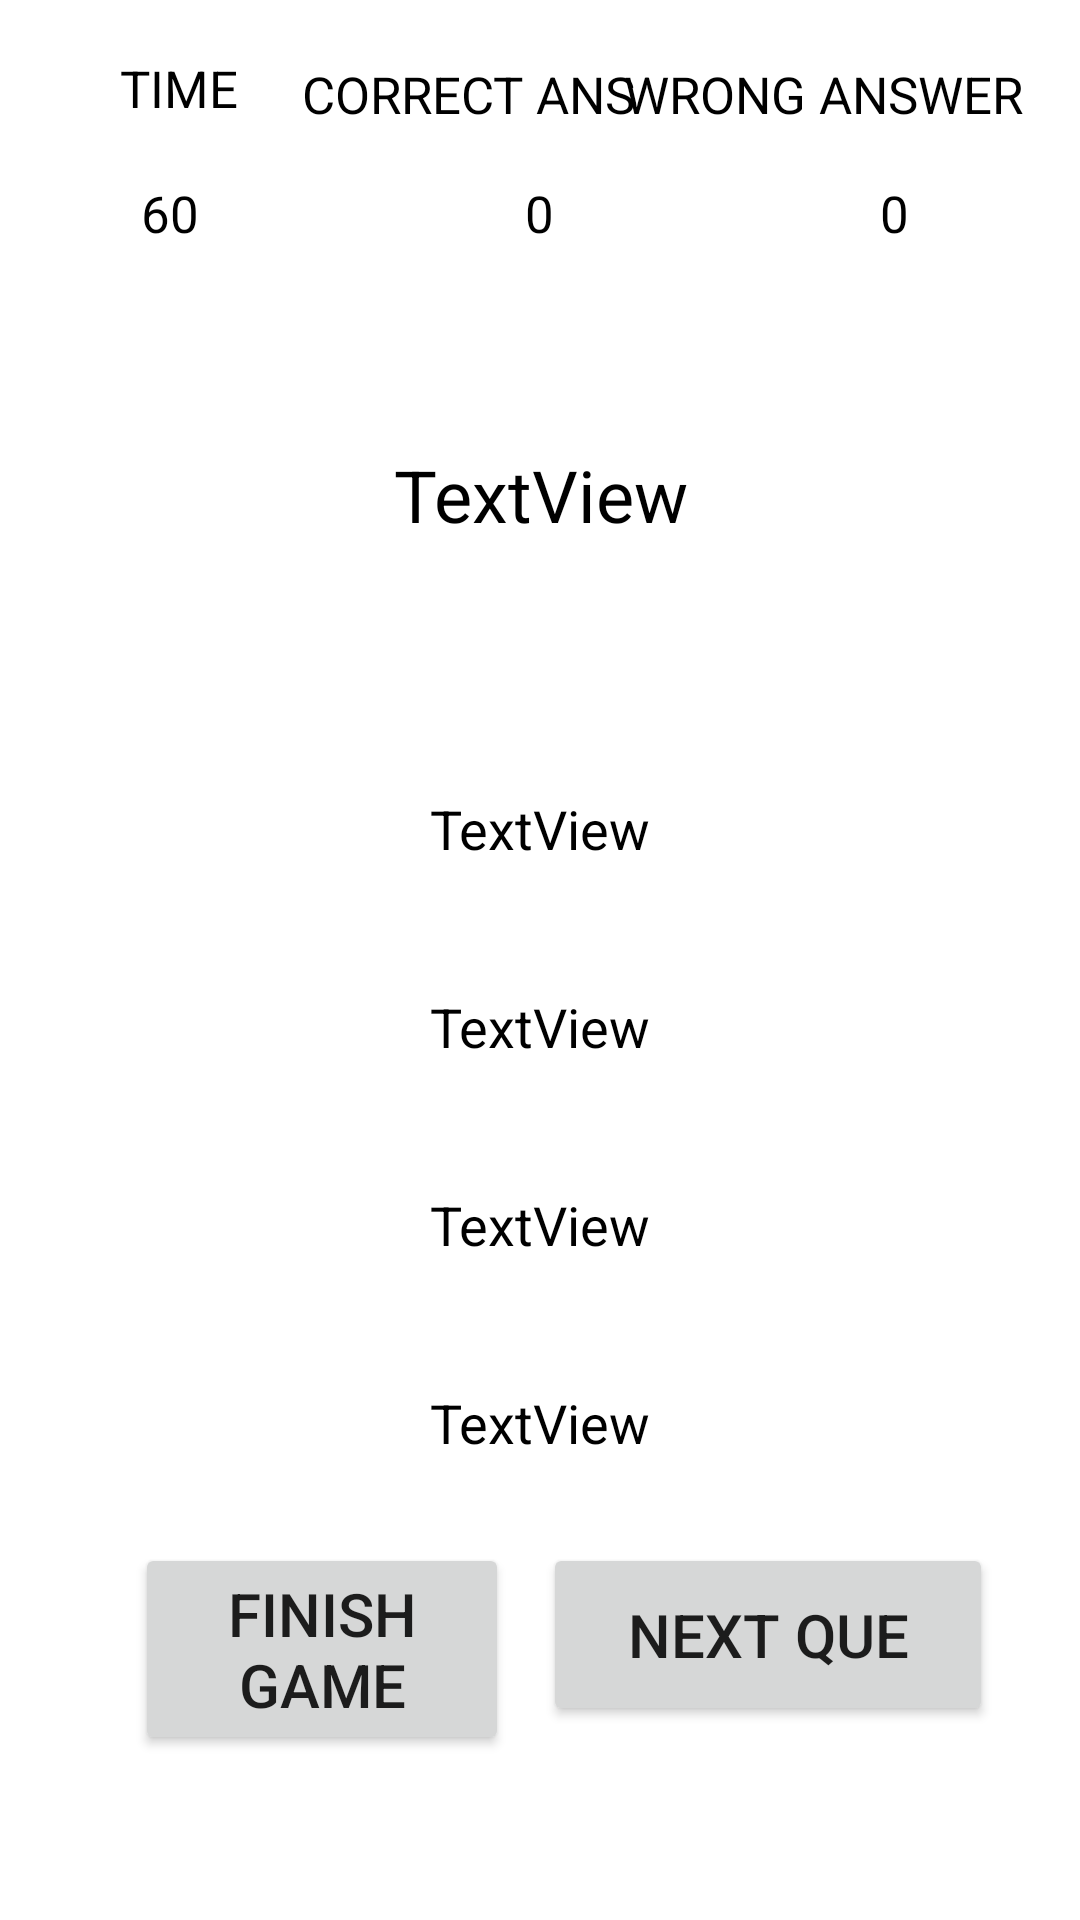

Write the Android layout XML for this screen, with the resource values it uses.
<!-- AndroidManifest.xml: application theme Theme.Quiznew -->
<!-- res/layout/activity_quizpg.xml -->
<?xml version="1.0" encoding="utf-8"?>
<androidx.constraintlayout.widget.ConstraintLayout xmlns:android="http://schemas.android.com/apk/res/android"
    xmlns:app="http://schemas.android.com/apk/res-auto"
    xmlns:tools="http://schemas.android.com/tools"
    android:layout_width="match_parent"
    android:layout_height="match_parent"
    android:background="@drawable/frontback"
    tools:context=".quizpg">

    <TextView
        android:id="@+id/COUNT"
        android:layout_width="wrap_content"
        android:layout_height="wrap_content"
        android:layout_marginStart="7dp"
        android:layout_marginTop="19dp"
        android:text="60"
        android:textColor="#000000"
        android:textSize="17sp"
        app:layout_constraintStart_toStartOf="@+id/time"
        app:layout_constraintTop_toBottomOf="@+id/time" />

    <TextView
        android:id="@+id/WRONG"
        android:layout_width="wrap_content"
        android:layout_height="wrap_content"
        android:layout_marginTop="17dp"
        android:layout_marginEnd="27dp"
        android:text="0"
        android:textColor="#000000"
        android:textSize="17sp"
        app:layout_constraintEnd_toEndOf="@+id/que"
        app:layout_constraintTop_toBottomOf="@+id/textView6" />

    <TextView
        android:id="@+id/correct"
        android:layout_width="wrap_content"
        android:layout_height="wrap_content"
        android:layout_marginTop="17dp"
        android:text="0"
        android:textColor="#000000"
        android:textSize="17sp"
        app:layout_constraintEnd_toStartOf="@+id/WRONG"
        app:layout_constraintHorizontal_bias="0.5"
        app:layout_constraintStart_toEndOf="@+id/COUNT"
        app:layout_constraintTop_toBottomOf="@+id/textView4" />

    <TextView
        android:id="@+id/a"
        android:layout_width="303dp"
        android:layout_height="50dp"
        android:layout_marginTop="24dp"
        android:background="#FFFFFF"
        android:gravity="center"
        android:text="TextView"
        android:textColor="#000000"
        android:textSize="18sp"
        app:layout_constraintEnd_toEndOf="parent"
        app:layout_constraintHorizontal_bias="0.5"
        app:layout_constraintStart_toStartOf="parent"
        app:layout_constraintTop_toBottomOf="@+id/que" />

    <TextView
        android:id="@+id/textView6"
        android:layout_width="wrap_content"
        android:layout_height="wrap_content"
        android:layout_marginTop="20dp"
        android:layout_marginEnd="19dp"
        android:text="WRONG ANSWER"
        android:textColor="#000000"
        android:textSize="17sp"
        app:layout_constraintEnd_toEndOf="parent"
        app:layout_constraintTop_toTopOf="parent" />

    <TextView
        android:id="@+id/d"
        android:layout_width="303dp"
        android:layout_height="50dp"
        android:layout_marginTop="16dp"
        android:background="#FFFFFF"
        android:gravity="center"
        android:text="TextView"
        android:textColor="#000000"
        android:textSize="18sp"
        app:layout_constraintEnd_toEndOf="parent"
        app:layout_constraintHorizontal_bias="0.5"
        app:layout_constraintStart_toStartOf="parent"
        app:layout_constraintTop_toBottomOf="@+id/c" />

    <Button
        android:id="@+id/nxt"
        android:layout_width="150dp"
        android:layout_height="61dp"
        android:layout_marginTop="15dp"
        android:layout_marginEnd="29dp"
        android:text="NEXT QUE"
        android:textSize="20sp"
        app:layout_constraintEnd_toEndOf="parent"
        app:layout_constraintTop_toBottomOf="@+id/d" />

    <Button
        android:id="@+id/finish"
        android:layout_width="0dp"
        android:layout_height="wrap_content"
        android:layout_marginStart="15dp"
        android:layout_marginTop="15dp"
        android:layout_marginEnd="15dp"
        android:text="FINISH GAME"
        android:textSize="20sp"
        app:layout_constraintEnd_toEndOf="@+id/correct"
        app:layout_constraintStart_toStartOf="@+id/que"
        app:layout_constraintTop_toBottomOf="@+id/d" />

    <TextView
        android:id="@+id/b"
        android:layout_width="303dp"
        android:layout_height="50dp"
        android:layout_marginTop="16dp"
        android:background="#FFFFFF"
        android:gravity="center"
        android:text="TextView"
        android:textColor="#000000"
        android:textSize="18sp"
        app:layout_constraintEnd_toEndOf="parent"
        app:layout_constraintHorizontal_bias="0.5"
        app:layout_constraintStart_toStartOf="parent"
        app:layout_constraintTop_toBottomOf="@+id/a" />

    <TextView
        android:id="@+id/textView4"
        android:layout_width="wrap_content"
        android:layout_height="wrap_content"
        android:layout_marginStart="25dp"
        android:layout_marginTop="20dp"
        android:text="CORRECT ANS"
        android:textColor="#000000"
        android:textSize="17sp"
        app:layout_constraintEnd_toStartOf="@+id/textView6"
        app:layout_constraintHorizontal_bias="0.5"
        app:layout_constraintStart_toEndOf="@+id/time"
        app:layout_constraintTop_toTopOf="parent" />

    <TextView
        android:id="@+id/c"
        android:layout_width="303dp"
        android:layout_height="50dp"
        android:layout_marginTop="16dp"
        android:background="#FFFFFF"
        android:gravity="center"
        android:text="TextView"
        android:textColor="#000000"
        android:textSize="18sp"
        app:layout_constraintEnd_toEndOf="parent"
        app:layout_constraintHorizontal_bias="0.5"
        app:layout_constraintStart_toStartOf="parent"
        app:layout_constraintTop_toBottomOf="@+id/b" />

    <TextView
        android:id="@+id/time"
        android:layout_width="wrap_content"
        android:layout_height="wrap_content"
        android:layout_marginStart="40dp"
        android:layout_marginTop="18dp"
        android:text="TIME"
        android:textColor="#000000"
        android:textSize="17sp"
        app:layout_constraintStart_toStartOf="parent"
        app:layout_constraintTop_toTopOf="parent" />

    <TextView
        android:id="@+id/que"
        android:layout_width="0dp"
        android:layout_height="125dp"
        android:layout_marginStart="30dp"
        android:layout_marginTop="20dp"
        android:layout_marginEnd="30dp"
        android:background="#FFFFFF"
        android:gravity="center"
        android:text="TextView"
        android:textColor="#000000"
        android:textSize="24sp"
        app:layout_constraintEnd_toEndOf="parent"
        app:layout_constraintStart_toStartOf="parent"
        app:layout_constraintTop_toBottomOf="@+id/COUNT" />

</androidx.constraintlayout.widget.ConstraintLayout>
<!-- resources referenced by this layout -->
<resources>
  <style name="Theme.Quiznew" parent="Theme.MaterialComponents.DayNight.DarkActionBar">
          
          <item name="colorPrimary">@color/purple_500</item>
          <item name="colorPrimaryVariant">@color/purple_700</item>
          <item name="colorOnPrimary">@color/white</item>
          
          <item name="colorSecondary">@color/teal_200</item>
          <item name="colorSecondaryVariant">@color/teal_700</item>
          <item name="colorOnSecondary">@color/black</item>
          
          <item name="android:statusBarColor">?attr/colorPrimaryVariant</item>
          
      </style>
  <!-- not gathered from this repository: default colours our renderer supplied (Android Studio template values) -->
  <color name="purple_500">#FF6200EE</color>
  <color name="purple_700">#FF3700B3</color>
  <color name="teal_200">#FF03DAC5</color>
  <color name="teal_700">#FF018786</color>
  <color name="black">#FF000000</color>
  <color name="white">#FFFFFFFF</color>
</resources>
